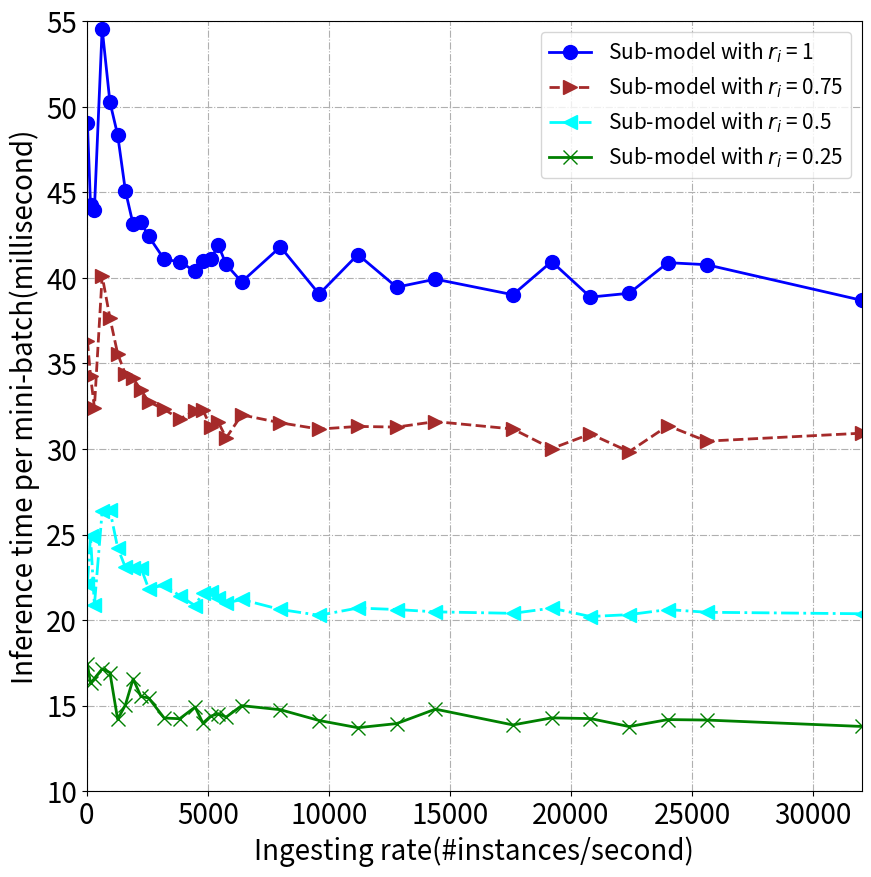

Recreate this plot in Python.
import random

import matplotlib.pyplot as plt
from matplotlib.patches import Polygon
import matplotlib.pyplot as plt
import numpy as np



def drawBasic(tlist, x, slicerate):

     y = []
     label = []
     pots = []

     a = [17.426271438598633, 16.302335739135742, 16.587807846069335, 17.15224313735962, 16.93482255935669,
          14.201462483406067, 15.043594884872437, 16.565768655141195, 15.53803242274693, 15.44910916686058,
          14.27929949760437, 14.236375975608826, 14.920154319490706, 13.979097998936972, 14.385676336288451,
          14.53324349347283, 14.332373309135438, 15.00183333158493, 14.762413076400756, 14.132554691632588,
          13.712222089767456, 13.952935217618942, 14.796588145362007, 13.874845196984031, 14.285529761314391,
          14.246182049237765, 13.778277012280055, 14.187149784723918, 14.159728683829307, 13.785382386684418]
     b = [22.13088035583496, 24.90912628173828, 20.868496131896972, 26.359596920013427, 26.430020014444988,
          24.231457543373107, 23.078803215026856, 23.0218505859375, 23.061964307512557, 21.83623957633972,
          22.048999099731446, 21.423835905392966, 20.844800894601004, 21.611298707326252, 21.663781535625457,
          21.283967192032758, 20.992199097739327, 21.205686578750612, 20.6205983505249, 20.282603203455608,
          20.706040733882357, 20.61850384235382, 20.48309754477607, 20.396052863381126, 20.69955735683441,
          20.209538606496956, 20.320150354930334, 20.617240509033202, 20.458691843748092, 20.37201978302002]
     c = [36.32780838012695, 34.27585945129395, 32.41902103424072, 40.12321128845215, 37.669950040181476,
          35.56871433258057, 34.370100326538086, 34.12823425928752, 33.45206858771188, 32.76159715652466,
          32.3195705986023, 31.751786708831787, 32.248872355052406, 32.2655489730835, 31.30283590555191,
          31.554954315634333, 30.647651629977755, 31.993153862953186, 31.53074100494385, 31.163681859970094,
          31.319764494214738, 31.280810520648956, 31.6019744682312, 31.16876716787165, 30.024093626340232,
          30.878927653386043, 29.843257390430995, 31.360040438334146, 30.458395406007767, 30.92398973274231]
     d = [49.0371208190918, 44.23670425415039, 43.9939453125, 54.57203960418701, 50.281840006510414, 48.351082944869994,
          45.08951728820801, 43.12228269577027, 43.25704822540283, 42.43065805435181, 41.09085855484009,
          40.94096131324768, 40.38570359093802, 41.01035110473633, 41.11591889858246, 41.89467324649586,
          40.785290982988144, 39.76572328567505, 41.81434938812256, 39.0520530573527, 41.366009456089564,
          39.457365469932554, 39.92646335177951, 39.01626380226829, 40.95287832260132, 38.87677512242244,
          39.10172299248832, 40.88981874847412, 40.77068771362305, 38.69120704269409]

     y.append(d)
     y.append(c)
     y.append(b)
     y.append(a)

     for k in range(len(tlist)):

          label.append('Sub-model with $r_i$ = ' + str(slicerate[k]))

          tmp = []
          for i in range(len(x)):
               tmp.append([x[i], y[k][i]])
          pots.append(tmp)

     return y, label, pots

import numpy


x = [1, 5, 10, 20, 30, 40, 50, 60, 70, 80, 100, 120, 140, 150, 160, 170, 180, 200, 250, 300, 350, 400, 450, 550, 600, 650, 700, 750, 800, 1000]
x = numpy.array(x)
x = [ele*32 for ele in x]
y, label, pots = drawBasic([0.0126, 0.0071, 0.00315, 0.00079], x, [1, 0.75, 0.5, 0.25])


fig=plt.figure(figsize=(10, 10))
ax=fig.add_subplot(111)
ax.axis([0, 1000*32, 10, 55])


line_sym = ["-", "--", "-.", "-"]
pot_sym = ["o", ">", "<", "x"]
colors = ['blue', 'brown', 'aqua', 'green']
for i in range(len(y)):
     y_i = [ele for ele in y[i]]
     ax.plot(x, y_i, line_sym[i], marker=pot_sym[i], ms=10, label=label[i], linewidth=2,  color=colors[i])



plt.legend(fontsize=15)
plt.xticks(fontsize=20)
plt.yticks(fontsize=20)
ax.set_xlabel('Ingesting rate(#instances/second)', fontsize=20)
ax.set_ylabel('Inference time per mini-batch(millisecond)', fontsize=20)
plt.grid(linestyle='-.')
plt.savefig('./average_time_batch.jpg')
plt.show()






